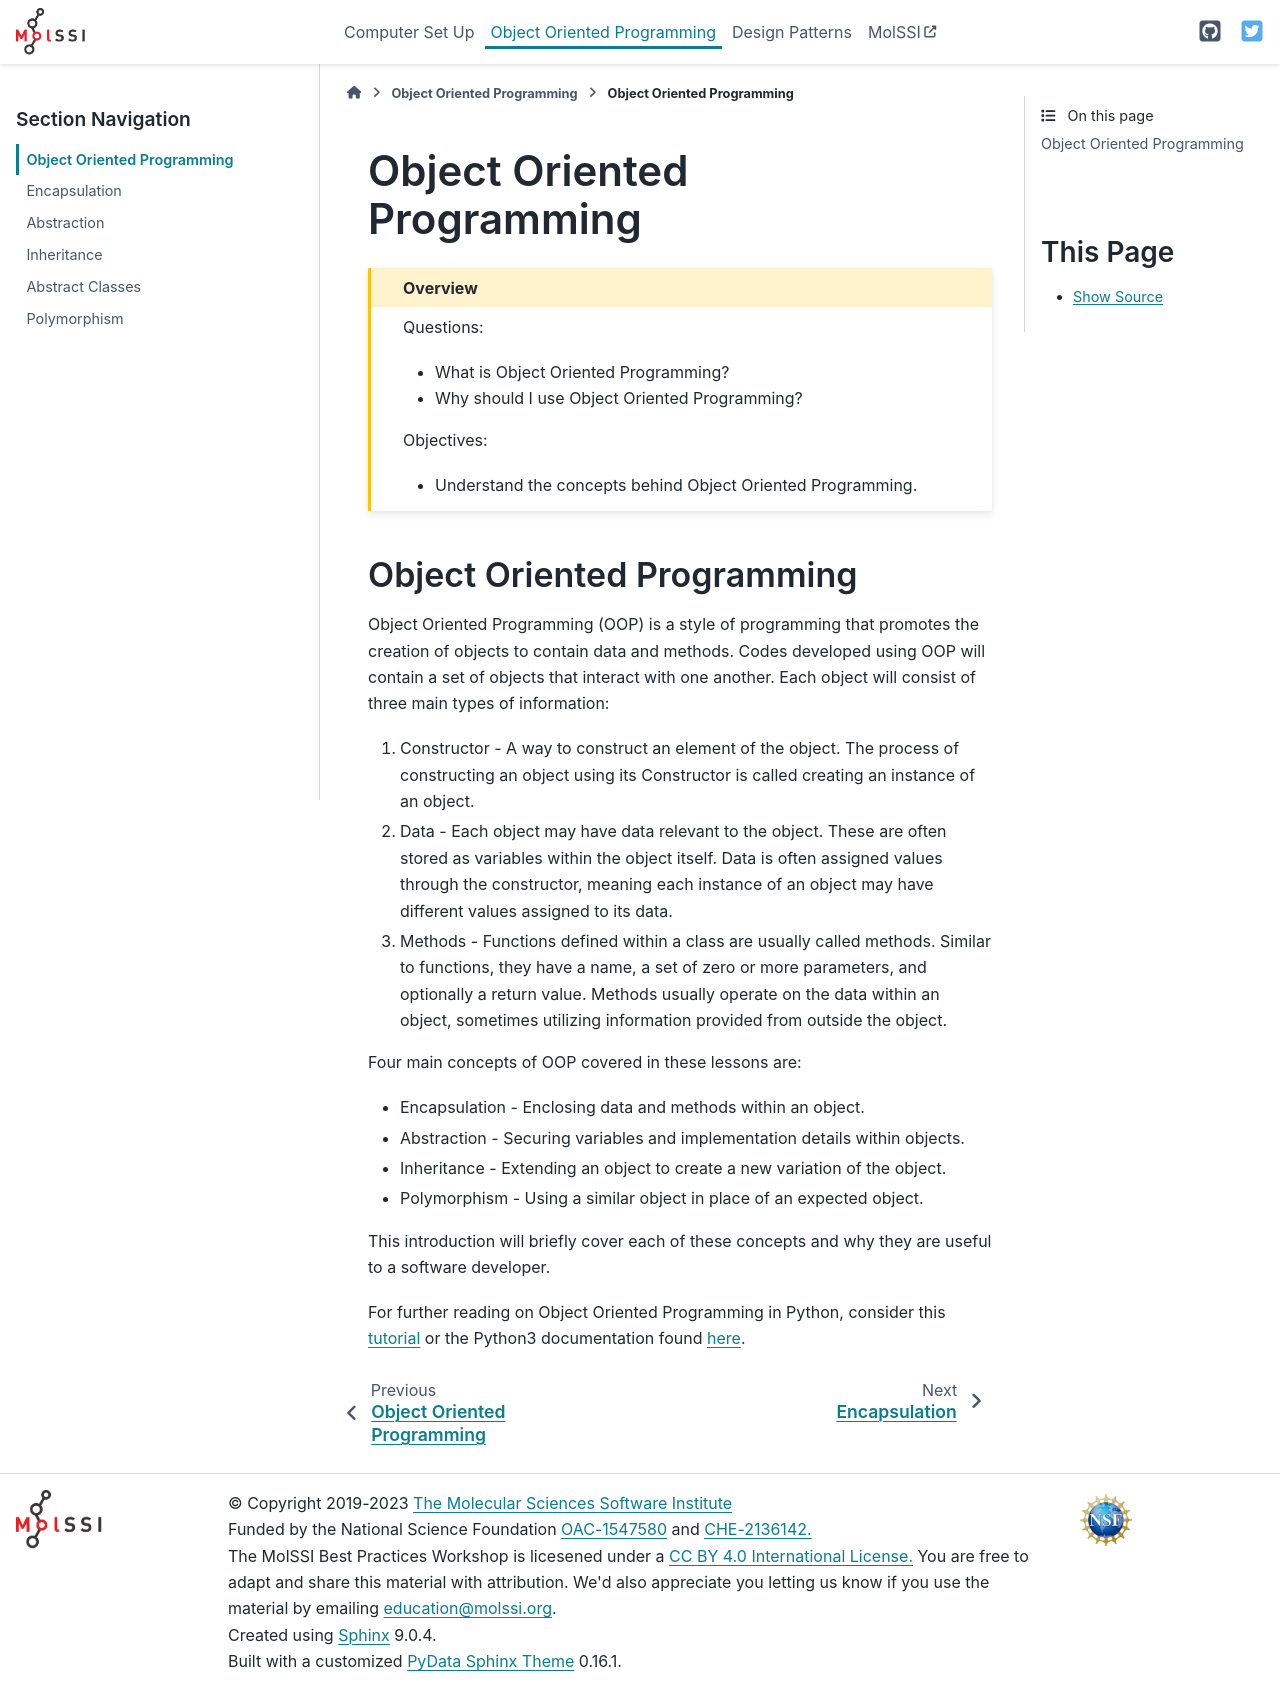

repository: MolSSI-Education/oop_and_design_patterns · page: 01-Object-Oriented_Programming.html · generator: sphinx

# Object Oriented Programming

````{admonition} Overview
:class: overview

Questions:
- What is Object Oriented Programming?
- Why should I use Object Oriented Programming?

Objectives:
- Understand the concepts behind Object Oriented Programming.
````

## Object Oriented Programming
Object Oriented Programming (OOP) is a style of programming that promotes the creation of objects to contain data and methods.
Codes developed using OOP will contain a set of objects that interact with one another.
Each object will consist of three main types of information:
1. Constructor - A way to construct an element of the object.
The process of constructing an object using its Constructor is called creating an instance of an object.
2. Data - Each object may have data relevant to the object.
These are often stored as variables within the object itself.
Data is often assigned values through the constructor, meaning each instance of an object may have different values assigned to its data.
3. Methods - Functions defined within a class are usually called methods.
Similar to functions, they have a name, a set of zero or more parameters, and optionally a return value.
Methods usually operate on the data within an object, sometimes utilizing information provided from outside the object.

Four main concepts of OOP covered in these lessons are:
* Encapsulation - Enclosing data and methods within an object.
* Abstraction - Securing variables and implementation details within objects.
* Inheritance - Extending an object to create a new variation of the object.
* Polymorphism - Using a similar object in place of an expected object.

This introduction will briefly cover each of these concepts and why they are useful to a software developer.

For further reading on Object Oriented Programming in Python, consider this [tutorial](https://www.python-course.eu/python3_object_oriented_programming.php) or the Python3 documentation found [here](https://docs.python.org/3/tutorial/classes.html).
